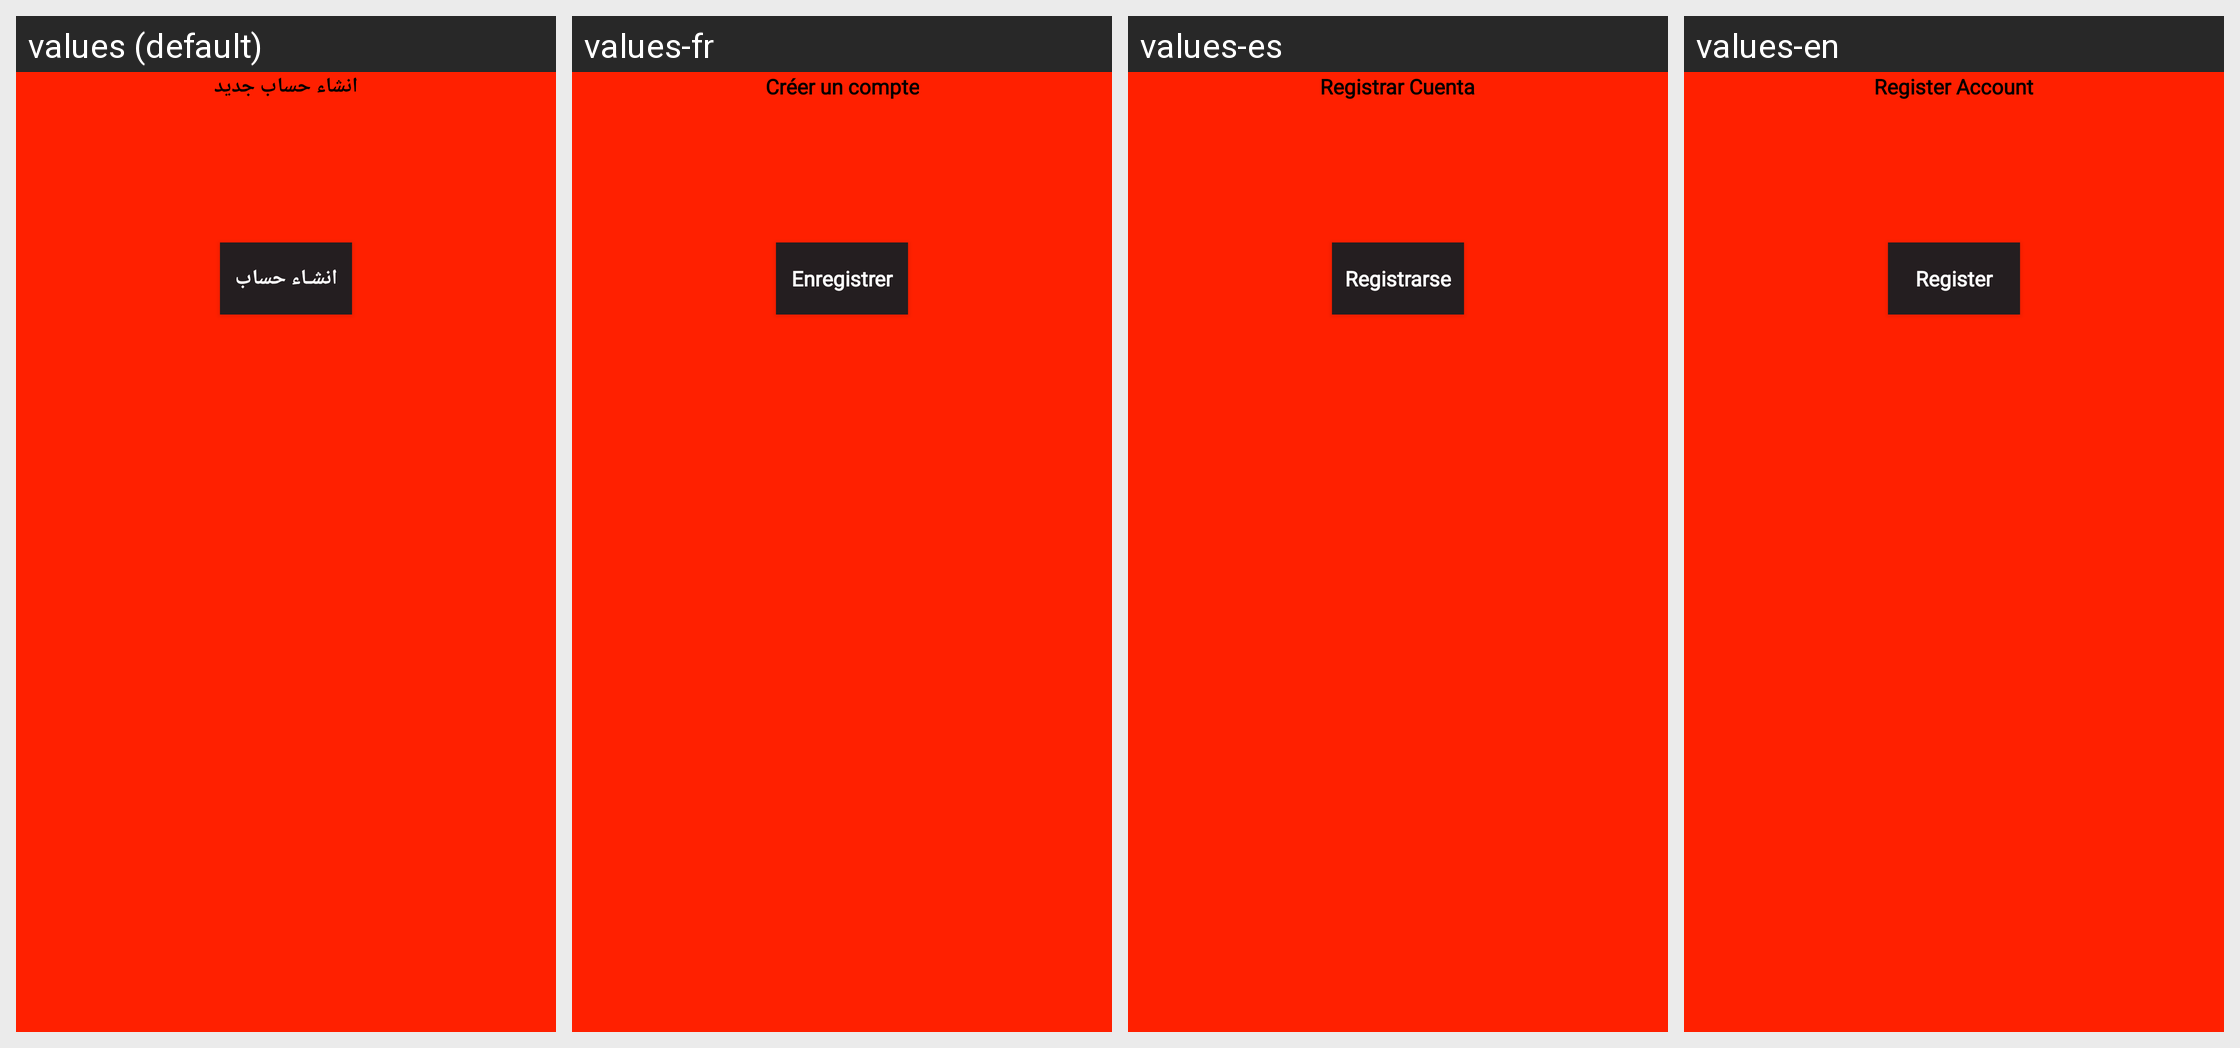

Translations of the strings shown on this Android screen, per locale in the grid:
Android screen res/layout/registrationpopup.xml rendered under 4 locales, left to right: values (default), values-fr, values-es, values-en. Device: Nexus 5 (rendered at 1080×1920; each locale shown at half size, 540×960, under a caption strip naming it); theme AppTheme.
Strings drawn on this screen, with the default value and each locale's value (text and hints the layout hard-codes, and strings that could not be matched under every locale, appear in the picture but are not listed):

new_acc
  values: انشاء حساب جديد
  values-fr: Créer un compte
  values-es: Registrar Cuenta
  values-en: Register Account

crt_acc
  values: انشـاء حساب
  values-fr: Enregistrer
  values-es: Registrarse
  values-en: Register
